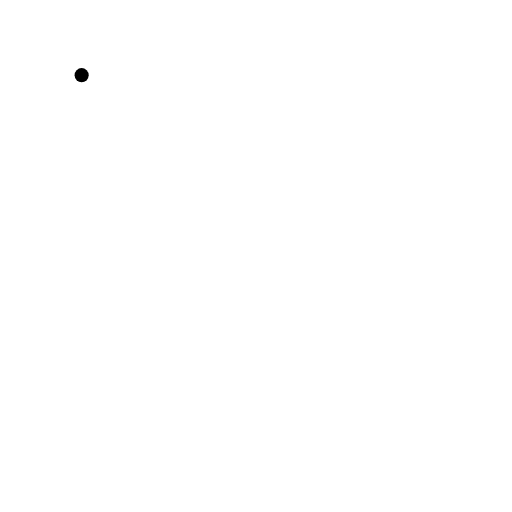
t = 0.00 s
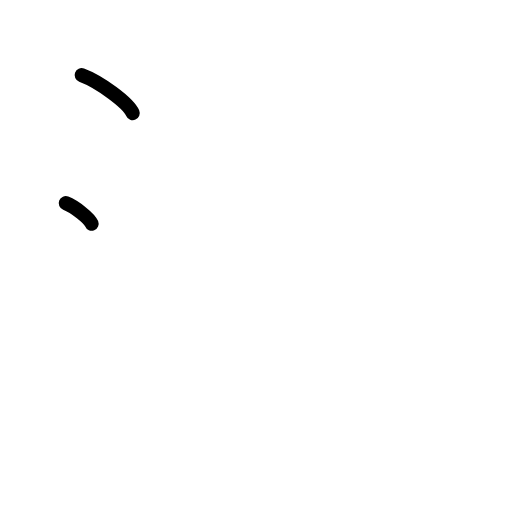
t = 1.50 s
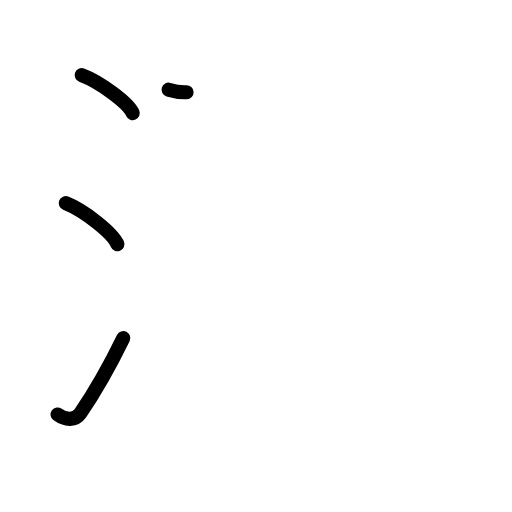
t = 3.20 s
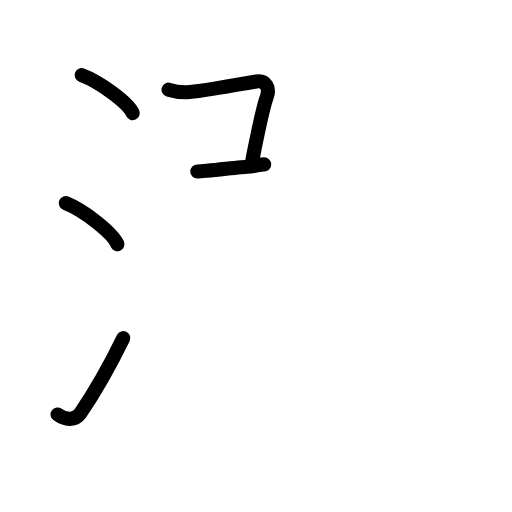
t = 4.75 s
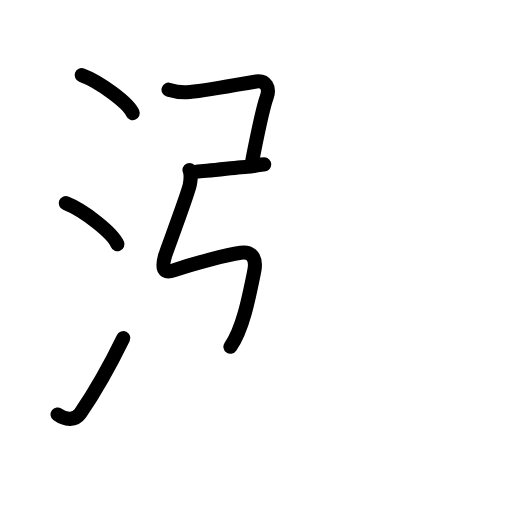
t = 5.79 s
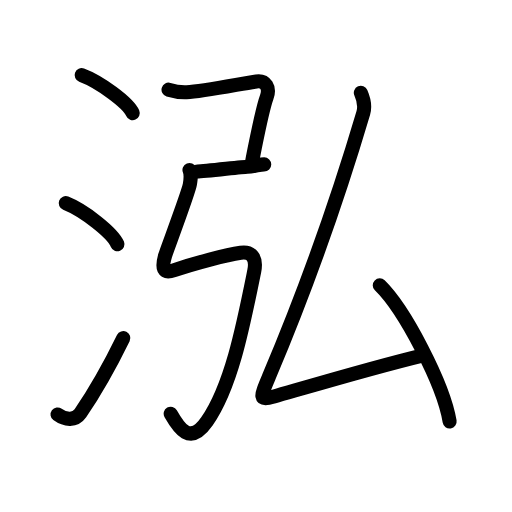
t = 8.00 s

The animated SVG that drew these frames (rendered in a browser with its animation timeline set to each time). Animation: 29 SMIL elements (animate=29); one cycle of 8.00 s.

<?xml version="1.0" encoding="UTF-8"?>
<!--
AniKanjiVG is licensed by CC-BY-SA Paul C. Sommerhoff (https://bitbucket.org/sommerhoff/anikanjivg).
AniKanjiVG uses KanjiVG which is licensed by CC-BY-SA Ulrich Apel (http://kanjivg.tagaini.net).
See also http://creativecommons.org/licenses/by-sa/3.0/
-->
<svg xmlns:kvg='http://kanjivg.tagaini.net' xmlns='http://www.w3.org/2000/svg' width='109' height='109' viewBox='0 0 109 109' style='fill:none;stroke:#000000;stroke-width:3;stroke-linecap:round;stroke-linejoin:round;' id="kvg:kanji_06cd3"><g id="kvg:06cd3" kvg:element="泓"><g id="kvg:06cd3-g1" kvg:element="氵" kvg:variant="true" kvg:original="水" kvg:position="left" kvg:radical="general"><path id="kvg:06cd3-s1" kvg:type="㇔" d="M17.38,16c3.84,1.43,9.91,5.87,10.87,8.09"><animate attributeName="d" begin="0.0s" dur="1.0s" from="M17.38,16C17.38,16,17.38,16,17.38,16" to="M17.38,16c3.84,1.43,9.91,5.87,10.87,8.09" />
</path>
<path id="kvg:06cd3-s2" kvg:type="㇔" d="M14,43.25c3.88,1.54,10.03,6.35,11,8.75"><animate attributeName="d" begin="1.0s" dur="1.0s" from="M14,43.25C14,43.25,14,43.25,14,43.25" to="M14,43.25c3.88,1.54,10.03,6.35,11,8.75" />
<animate attributeName="d" begin="0s" dur="1.0s" from="M-100,-100" to="M-100,-100" />
</path>
<path id="kvg:06cd3-s3" kvg:type="㇀" d="M12.25,88.23c1.71,1.27,3.78,1.32,4.86-0.25c3.14-4.57,6.29-10.16,9.14-15.99"><animate attributeName="d" begin="2.0s" dur="0.5s" from="M12.25,88.23C12.25,88.23,12.25,88.23,12.25,88.23" to="M12.25,88.23c1.71,1.27,3.78,1.32,4.86-0.25" />
<animate attributeName="d" begin="2.5s" dur="0.5s" from="M12.25,88.23c1.71,1.27,3.78,1.32,4.86-0.25c0,0,0,0,0,0,0" to="M12.25,88.23c1.71,1.27,3.78,1.32,4.86-0.25c3.14-4.57,6.29-10.16,9.14-15.99" />
<animate attributeName="d" begin="0s" dur="2.0s" from="M-100,-100" to="M-100,-100" />
</path>
</g>
<g id="kvg:06cd3-g2" kvg:element="弘" kvg:position="right"><g id="kvg:06cd3-g3" kvg:element="弓" kvg:position="left"><path id="kvg:06cd3-s4" kvg:type="㇕c" d="M35.88,19.09c1.37,0.41,2.87,0.58,3.84,0.54c3.53-0.13,11.9-1.88,14.86-2.29c1.99-0.27,2.95,1.34,2.19,3.39c-0.56,1.51-1.74,6.84-2.52,10.71c-0.27,1.35-0.5,2.53-0.63,3.3"><animate attributeName="d" begin="3.0s" dur="0.2s" from="M35.88,19.09C35.88,19.09,35.88,19.09,35.88,19.09" to="M35.88,19.09c1.37,0.41,2.87,0.58,3.84,0.54" />
<animate attributeName="d" begin="3.2s" dur="0.2s" from="M35.88,19.09c1.37,0.41,2.87,0.58,3.84,0.54c0,0,0,0,0,0,0" to="M35.88,19.09c1.37,0.41,2.87,0.58,3.84,0.54c3.53-0.13,11.9-1.88,14.86-2.29" />
<animate attributeName="d" begin="3.4s" dur="0.2s" from="M35.88,19.09c1.37,0.41,2.87,0.58,3.84,0.54c3.53-0.13,11.9-1.88,14.86-2.29c0,0,0,0,0,0,0" to="M35.88,19.09c1.37,0.41,2.87,0.58,3.84,0.54c3.53-0.13,11.9-1.88,14.86-2.29c1.99-0.27,2.95,1.34,2.19,3.39" />
<animate attributeName="d" begin="3.6s" dur="0.2s" from="M35.88,19.09c1.37,0.41,2.87,0.58,3.84,0.54c3.53-0.13,11.9-1.88,14.86-2.29c1.99-0.27,2.95,1.34,2.19,3.39c0,0,0,0,0,0,0" to="M35.88,19.09c1.37,0.41,2.87,0.58,3.84,0.54c3.53-0.13,11.9-1.88,14.86-2.29c1.99-0.27,2.95,1.34,2.19,3.39c-0.56,1.51-1.74,6.84-2.52,10.71" />
<animate attributeName="d" begin="3.8s" dur="0.2s" from="M35.88,19.09c1.37,0.41,2.87,0.58,3.84,0.54c3.53-0.13,11.9-1.88,14.86-2.29c1.99-0.27,2.95,1.34,2.19,3.39c-0.56,1.51-1.74,6.84-2.52,10.71c0,0,0,0,0,0,0" to="M35.88,19.09c1.37,0.41,2.87,0.58,3.84,0.54c3.53-0.13,11.9-1.88,14.86-2.29c1.99-0.27,2.95,1.34,2.19,3.39c-0.56,1.51-1.74,6.84-2.52,10.71c-0.27,1.35-0.5,2.53-0.63,3.3" />
<animate attributeName="d" begin="0s" dur="3.0s" from="M-100,-100" to="M-100,-100" />
</path>
<path id="kvg:06cd3-s5" kvg:type="㇐" d="M42,36.5c1.75,0,9.5-1,10.75-1s2.5-0.5,3.5-0.5"><animate attributeName="d" begin="4.0s" dur="1.0s" from="M42,36.5C42,36.5,42,36.5,42,36.5" to="M42,36.5c1.75,0,9.5-1,10.75-1s2.5-0.5,3.5-0.5" />
<animate attributeName="d" begin="0s" dur="4.0s" from="M-100,-100" to="M-100,-100" />
</path>
<path id="kvg:06cd3-s6" kvg:type="㇉" d="M40.34,36.18c0.39,0.96,0.33,1.56,0.08,3.08c-0.29,1.74-5.02,14.27-5.28,15.18c-0.72,2.56-0.51,3.92,1.98,3.06c4.38-1.5,11.09-3.25,14.13-3.69c2.16-0.31,3.48,0.93,2.87,3.94c-2.37,11.75-4.87,24.5-10.09,32C40.4,94.97,38,91,36.34,88.08"><animate attributeName="d" begin="5.0s" dur="0.14285714285714285s" from="M40.34,36.18C40.34,36.18,40.34,36.18,40.34,36.18" to="M40.34,36.18c0.39,0.96,0.33,1.56,0.08,3.08" />
<animate attributeName="d" begin="5.142857142857143s" dur="0.14285714285714285s" from="M40.34,36.18c0.39,0.96,0.33,1.56,0.08,3.08c0,0,0,0,0,0,0" to="M40.34,36.18c0.39,0.96,0.33,1.56,0.08,3.08c-0.29,1.74-5.02,14.27-5.28,15.18" />
<animate attributeName="d" begin="5.285714285714286s" dur="0.14285714285714285s" from="M40.34,36.18c0.39,0.96,0.33,1.56,0.08,3.08c-0.29,1.74-5.02,14.27-5.28,15.18c0,0,0,0,0,0,0" to="M40.34,36.18c0.39,0.96,0.33,1.56,0.08,3.08c-0.29,1.74-5.02,14.27-5.28,15.18c-0.72,2.56-0.51,3.92,1.98,3.06" />
<animate attributeName="d" begin="5.428571428571429s" dur="0.14285714285714285s" from="M40.34,36.18c0.39,0.96,0.33,1.56,0.08,3.08c-0.29,1.74-5.02,14.27-5.28,15.18c-0.72,2.56-0.51,3.92,1.98,3.06c0,0,0,0,0,0,0" to="M40.34,36.18c0.39,0.96,0.33,1.56,0.08,3.08c-0.29,1.74-5.02,14.27-5.28,15.18c-0.72,2.56-0.51,3.92,1.98,3.06c4.38-1.5,11.09-3.25,14.13-3.69" />
<animate attributeName="d" begin="5.571428571428571s" dur="0.14285714285714285s" from="M40.34,36.18c0.39,0.96,0.33,1.56,0.08,3.08c-0.29,1.74-5.02,14.27-5.28,15.18c-0.72,2.56-0.51,3.92,1.98,3.06c4.38-1.5,11.09-3.25,14.13-3.69c0,0,0,0,0,0,0" to="M40.34,36.18c0.39,0.96,0.33,1.56,0.08,3.08c-0.29,1.74-5.02,14.27-5.28,15.18c-0.72,2.56-0.51,3.92,1.98,3.06c4.38-1.5,11.09-3.25,14.13-3.69c2.16-0.31,3.48,0.93,2.87,3.94" />
<animate attributeName="d" begin="5.714285714285714s" dur="0.14285714285714285s" from="M40.34,36.18c0.39,0.96,0.33,1.56,0.08,3.08c-0.29,1.74-5.02,14.27-5.28,15.18c-0.72,2.56-0.51,3.92,1.98,3.06c4.38-1.5,11.09-3.25,14.13-3.69c2.16-0.31,3.48,0.93,2.87,3.94c0,0,0,0,0,0,0" to="M40.34,36.18c0.39,0.96,0.33,1.56,0.08,3.08c-0.29,1.74-5.02,14.27-5.28,15.18c-0.72,2.56-0.51,3.92,1.98,3.06c4.38-1.5,11.09-3.25,14.13-3.69c2.16-0.31,3.48,0.93,2.87,3.94c-2.37,11.75-4.87,24.5-10.09,32" />
<animate attributeName="d" begin="5.857142857142857s" dur="0.14285714285714285s" from="M40.34,36.18c0.39,0.96,0.33,1.56,0.08,3.08c-0.29,1.74-5.02,14.27-5.28,15.18c-0.72,2.56-0.51,3.92,1.98,3.06c4.38-1.5,11.09-3.25,14.13-3.69c2.16-0.31,3.48,0.93,2.87,3.94c-2.37,11.75-4.87,24.5-10.09,32c0,0,0,0,0,0,0" to="M40.34,36.18c0.39,0.96,0.33,1.56,0.08,3.08c-0.29,1.74-5.02,14.27-5.28,15.18c-0.72,2.56-0.51,3.92,1.98,3.06c4.38-1.5,11.09-3.25,14.13-3.69c2.16-0.31,3.48,0.93,2.87,3.94c-2.37,11.75-4.87,24.5-10.09,32C40.4,94.97,38,91,36.34,88.08" />
<animate attributeName="d" begin="0s" dur="5.0s" from="M-100,-100" to="M-100,-100" />
</path>
</g>
<g id="kvg:06cd3-g4" kvg:element="厶" kvg:position="right"><path id="kvg:06cd3-s7" kvg:type="㇜" d="M76.82,19.75c0.52,1.19,0.97,2.78,0.52,4.29C71.5,43.75,64,64.25,57.29,80.12c-1.89,4.47-2.27,5.24,1.05,4.29c6.98-2,20.92-6.16,31.73-8.77"><animate attributeName="d" begin="6.0s" dur="0.25s" from="M76.82,19.75C76.82,19.75,76.82,19.75,76.82,19.75" to="M76.82,19.75c0.52,1.19,0.97,2.78,0.52,4.29" />
<animate attributeName="d" begin="6.25s" dur="0.25s" from="M76.82,19.75c0.52,1.19,0.97,2.78,0.52,4.29c0,0,0,0,0,0,0" to="M76.82,19.75c0.52,1.19,0.97,2.78,0.52,4.29C71.5,43.75,64,64.25,57.29,80.12" />
<animate attributeName="d" begin="6.5s" dur="0.25s" from="M76.82,19.75c0.52,1.19,0.97,2.78,0.52,4.29C71.5,43.75,64,64.25,57.29,80.12c0,0,0,0,0,0,0" to="M76.82,19.75c0.52,1.19,0.97,2.78,0.52,4.29C71.5,43.75,64,64.25,57.29,80.12c-1.89,4.47-2.27,5.24,1.05,4.29" />
<animate attributeName="d" begin="6.75s" dur="0.25s" from="M76.82,19.75c0.52,1.19,0.97,2.78,0.52,4.29C71.5,43.75,64,64.25,57.29,80.12c-1.89,4.47-2.27,5.24,1.05,4.29c0,0,0,0,0,0,0" to="M76.82,19.75c0.52,1.19,0.97,2.78,0.52,4.29C71.5,43.75,64,64.25,57.29,80.12c-1.89,4.47-2.27,5.24,1.05,4.29c6.98-2,20.92-6.16,31.73-8.77" />
<animate attributeName="d" begin="0s" dur="6.0s" from="M-100,-100" to="M-100,-100" />
</path>
<path id="kvg:06cd3-s8" kvg:type="㇔" d="M80.85,60.74c5.25,5.11,13.56,21.03,14.87,28.98"><animate attributeName="d" begin="7.0s" dur="1.0s" from="M80.85,60.74C80.85,60.74,80.85,60.74,80.85,60.74" to="M80.85,60.74c5.25,5.11,13.56,21.03,14.87,28.98" />
<animate attributeName="d" begin="0s" dur="7.0s" from="M-100,-100" to="M-100,-100" />
</path>
</g>
</g>
</g>
</svg>
